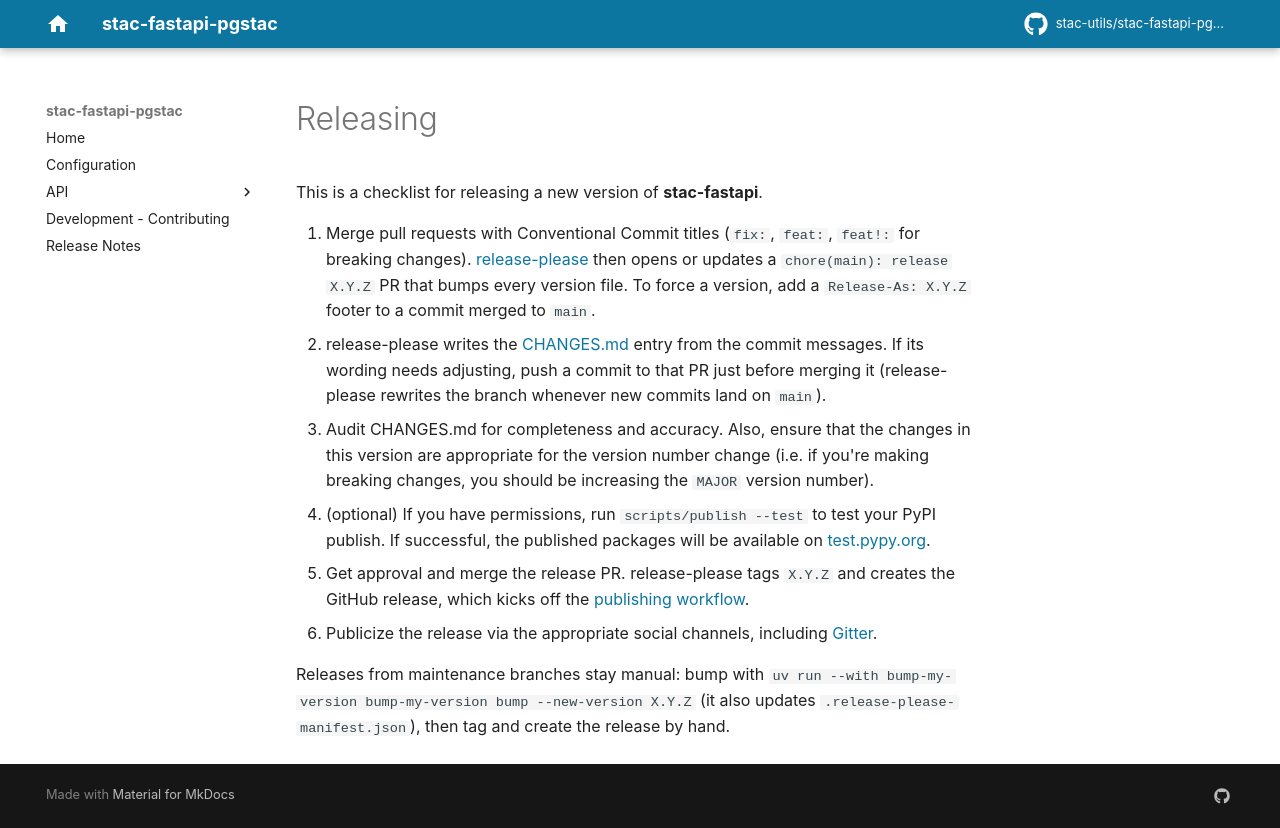

repository: stac-utils/stac-fastapi-pgstac · page: releasing/index.html · generator: mkdocs

# Releasing

This is a checklist for releasing a new version of **stac-fastapi**.

1. Merge pull requests with Conventional Commit titles (`fix:`, `feat:`, `feat!:` for breaking changes). [release-please](https://github.com/googleapis/release-please) then opens or updates a `chore(main): release X.Y.Z` PR that bumps every version file.
   To force a version, add a `Release-As: X.Y.Z` footer to a commit merged to `main`.
2. release-please writes the [CHANGES.md](./CHANGES.md) entry from the commit messages. If its wording needs adjusting, push a commit to that PR just before merging it (release-please rewrites the branch whenever new commits land on `main`).
3. Audit CHANGES.md for completeness and accuracy.
   Also, ensure that the changes in this version are appropriate for the version number change (i.e. if you're making breaking changes, you should be increasing the `MAJOR` version number).
4. (optional) If you have permissions, run `scripts/publish --test` to test your PyPI publish.
   If successful, the published packages will be available on <http://test.pypy.org>.
5. Get approval and merge the release PR. release-please tags `X.Y.Z` and creates the GitHub release, which kicks off the [publishing workflow](.github/workflows/publish.yml).
6. Publicize the release via the appropriate social channels, including [Gitter](https://matrix.to/#/#SpatioTemporal-Asset-Catalog_python:gitter.im).

Releases from maintenance branches stay manual: bump with `uv run --with bump-my-version bump-my-version bump --new-version X.Y.Z` (it also updates `.release-please-manifest.json`), then tag and create the release by hand.
